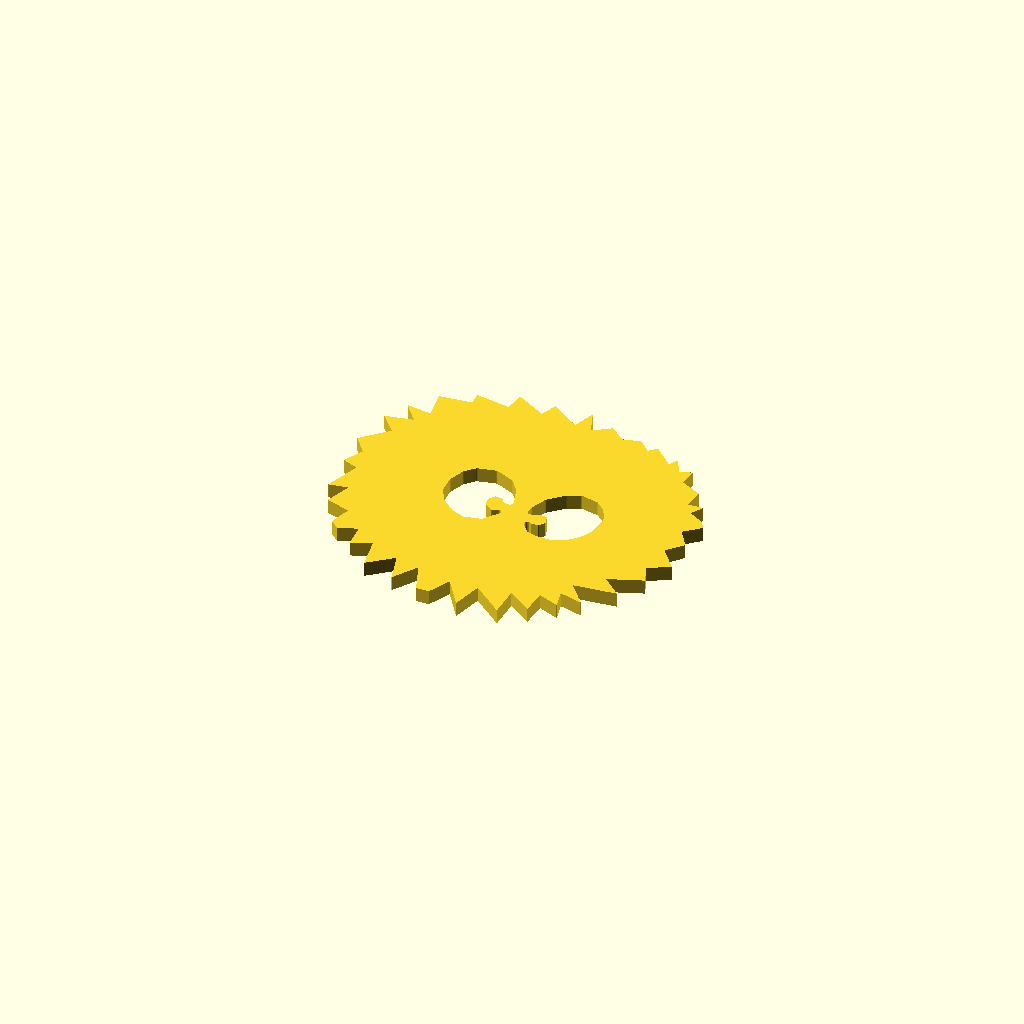
Cell 1: rendered with the file's own defaults.
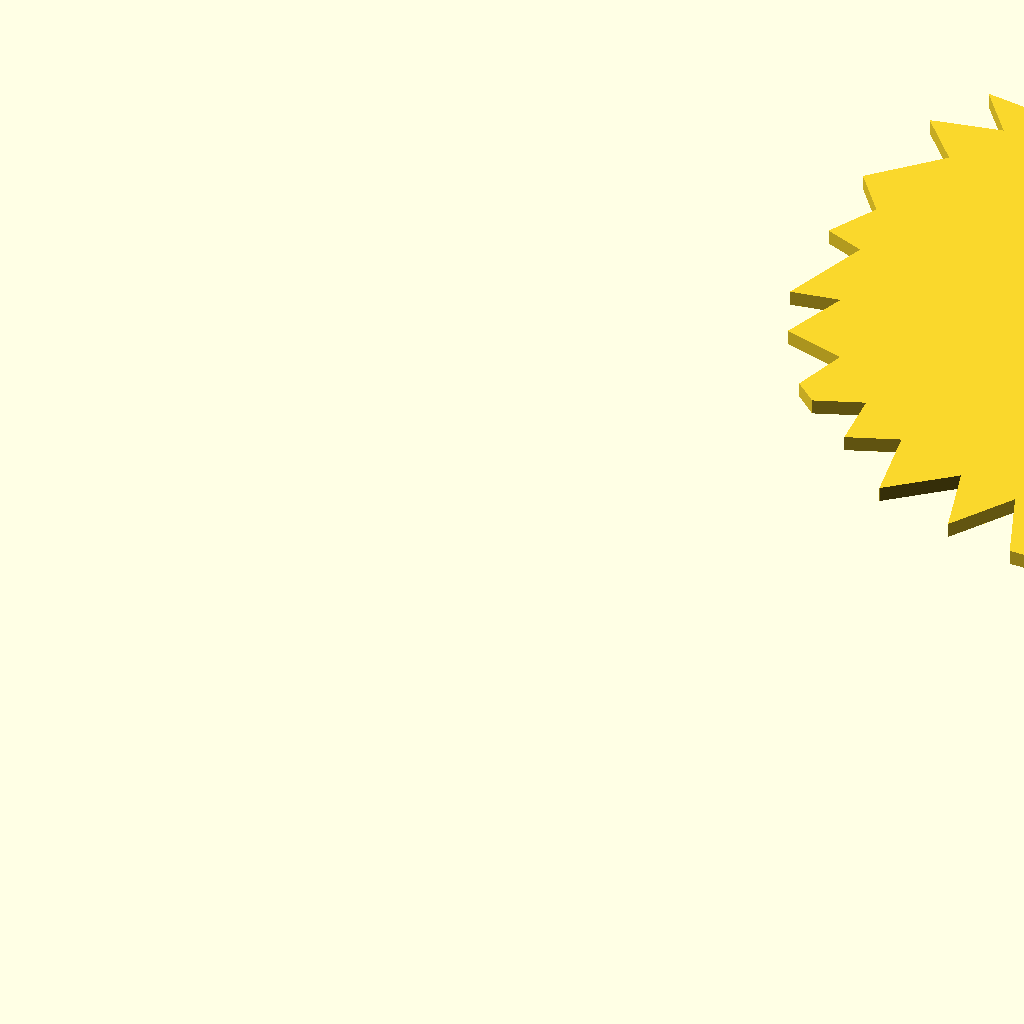
Cell 2: max_size_in_millimeter = 300 (everything else at default).
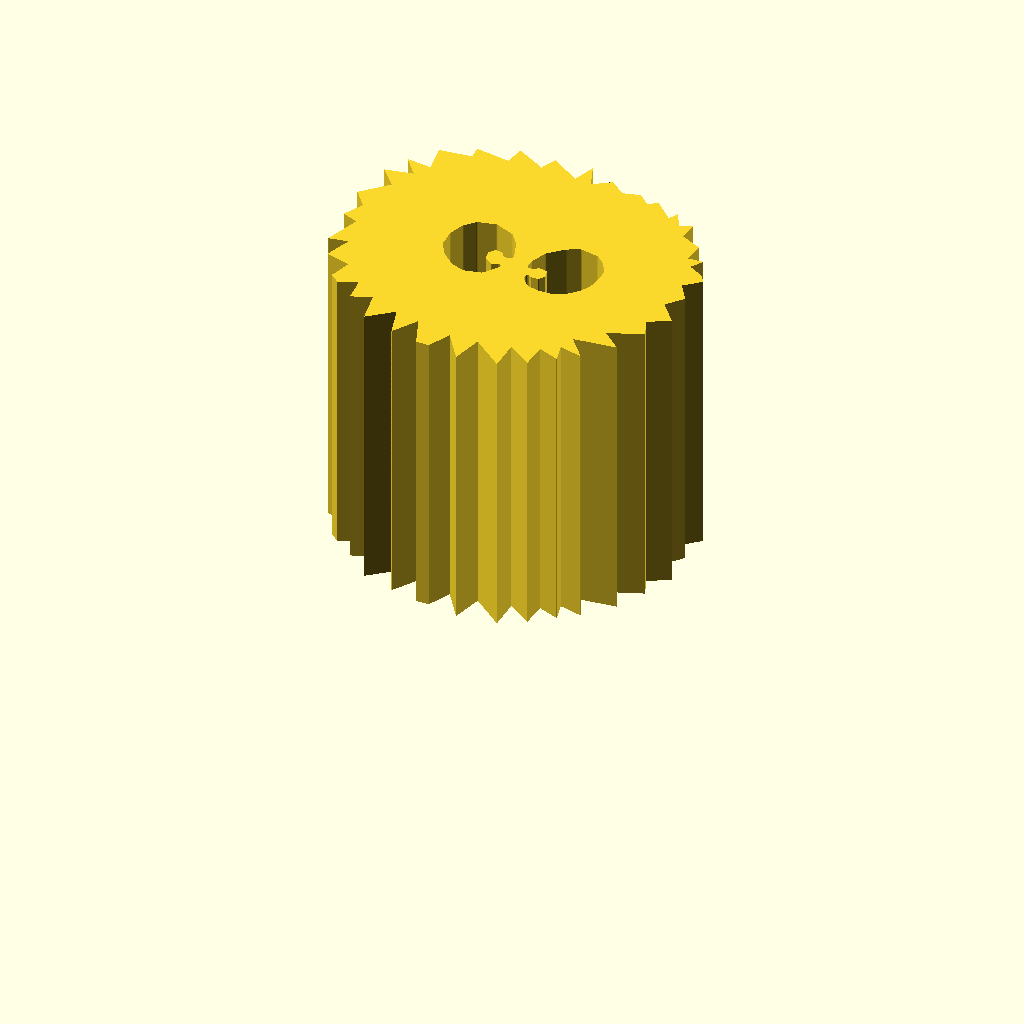
Cell 3 — model_height_in_millimeter set to 100, the other parameters unchanged.
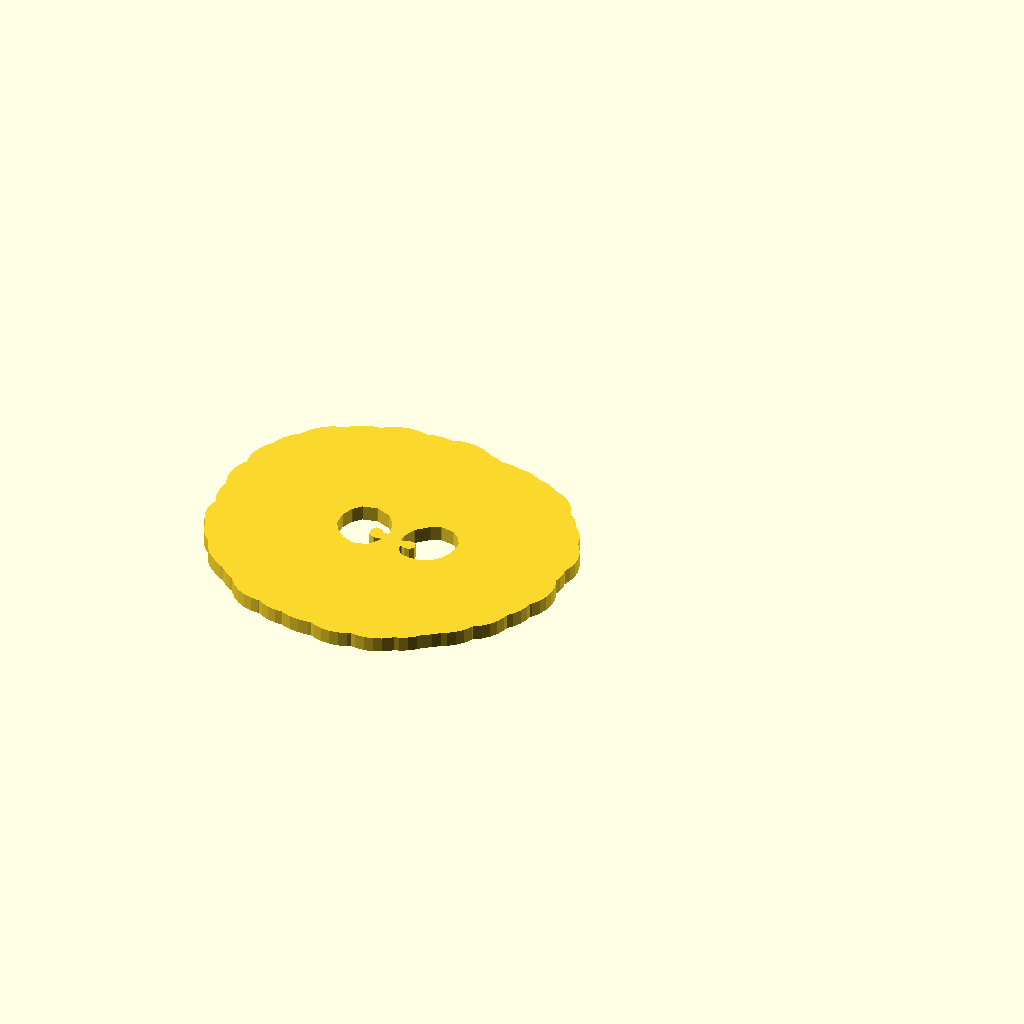
Cell 4 — outline_size_in_millimeter set to 20, the other parameters unchanged.
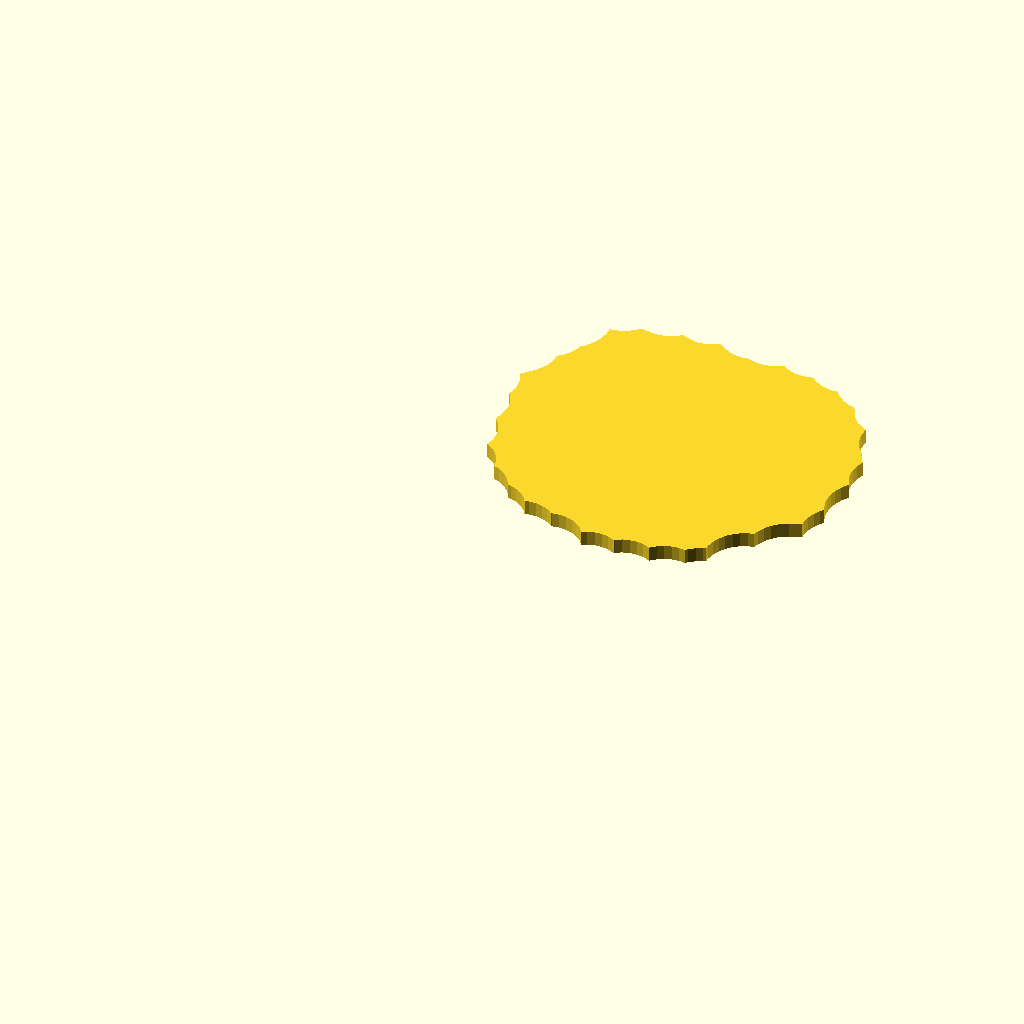
Cell 5 — inline_size_in_millimeter set to 20, the other parameters unchanged.
One fixed orthographic camera (rotation 55°, 0°, 25°; colour scheme Cornfield) for every cell.
Source of the model, inputs/thingiverse/files/thing-2717837/files/customizable-origami-makkuro.scad:
/*
 * Customizable Origami - Makkuro - https://www.thingiverse.com/thing:2717837
 * by Dennis Hofmann - https://www.thingiverse.com/mightynozzle/about
 * created 2017-12-16
 * version v1.0
 *
 * Changelog
 * --------------
 * v1.0:
 *      - final design
 * --------------
 * 
 * This work is licensed under the Creative Commons - Attribution - NonCommercial - ShareAlike license.
 * https://creativecommons.org/licenses/by-nc-sa/3.0/
 */


 // Parameter Section //
//-------------------//

// preview[view:north, tilt:top]

// The maximum size of the longest side. The shorter side will be automatically resized in same ratio.
max_size_in_millimeter = 120; //[20:300]

// The height of the model.
model_height_in_millimeter = 5; //[0.2:0.2:100]

// Thickness of the outer outline.
outline_size_in_millimeter = 0.4; //[0.5:0.1:20]

// Thickness of the inner outline.
inline_size_in_millimeter = 0.7; //[0.5:0.1:20]

// Roundiness of the ends of the inner outlines.
inline_edge_radius_in_millimeter = 0.9; //[0.0:0.1:5]

// Flip model
flip_model = "no"; //[yes,no]

/*[hidden]*/
max_size = max_size_in_millimeter;
model_height = model_height_in_millimeter;
$fn=32;

// Outer Points
A1 = [990, 625];
A2 = [1049, 539];
A3 = [1071, 630];
A4 = [1163, 555];
A5 = [1164, 645];
A6 = [1235, 595];
A7 = [1239, 669];
A8 = [1299, 646];
A9 = [1286, 701];
A10 = [1353, 684];
A11 = [1299, 749];
A12 = [1424, 763];
A13 = [1368, 813];
A14 = [1467, 851];
A15 = [1446, 906];
A16 = [1505, 941];
A17 = [1455, 1002];
A18 = [1495, 1049];
A19 = [1460, 1102];
A20 = [1505, 1143];
A21 = [1490, 1166];
A22 = [1444, 1192];
A23 = [1466, 1228];
A24 = [1421, 1225];
A25 = [1427, 1284];
A26 = [1365, 1314];
A27 = [1369, 1367];
A28 = [1335, 1355];
A29 = [1308, 1401];
A30 = [1294, 1375];
A31 = [1237, 1430];
A32 = [1215, 1409];
A33 = [1180, 1442];
A34 = [1131, 1429];
A35 = [1085, 1465];
A36 = [1035, 1431];
A37 = [1008, 1501];
A38 = [986, 1436];
A39 = [901, 1494];
A40 = [881, 1446];
A41 = [795, 1495];
A42 = [787, 1437];
A43 = [686, 1453];
A44 = [689, 1415];
A45 = [595, 1404];
A46 = [608, 1320];
A47 = [536, 1330];
A48 = [580, 1274];
A49 = [499, 1258];
A50 = [548, 1203];
A51 = [478, 1132];
A52 = [518, 1081];
A53 = [488, 1023];
A54 = [534, 1005];
A55 = [499, 901];
A56 = [555, 910];
A57 = [528, 833];
A58 = [600, 812];
A59 = [581, 748];
A60 = [607, 725];
A61 = [662, 746];
A62 = [668, 677];
A63 = [726, 699];
A64 = [743, 606];
A65 = [813, 665];
A66 = [839, 576];
A67 = [885, 649];
A68 = [921, 558];
A69 = [958, 558];

outline = [A1, A2, A3, A4, A5, A6, A7, A8, A9, A10, A11, A12, A13, A14, A15, A16, A17, A18, A19, A20, A21, A22, A23, A24, A25, A26, A27, A28, A29, A30, A31, A32, A33, A34, A35, A36, A37, A38, A39, A40, A41, A42, A43, A44, A45, A46, A47, A48, A49, A50, A51, A52, A53, A54, A55, A56, A57, A58, A59, A60, A61, A62, A63, A64, A65, A66, A67, A68, A69];

// Inner Points
B1 = [893, 914];
B2 = [946, 926];
B3 = [979, 971];
B4 = [993, 1037];
B5 = [974, 1092];
B6 = [945, 1130];
B7 = [886, 1155];
B8 = [829, 1142];
B9 = [801, 1111];
B10 = [784, 1063];
B11 = [787, 1008];
B12 = [813, 964];
B13 = [850, 931];
B14 = [1114, 914];
B15 = [1158, 914];
B16 = [1198, 934];
B17 = [1224, 961];
B18 = [1240, 991];
B19 = [1246, 1025];
B20 = [1247, 1072];
B21 = [1224, 1110];
B22 = [1197, 1134];
B23 = [1142, 1145];
B24 = [1104, 1127];
B25 = [1060, 1085];
B26 = [1041, 1034];
B27 = [1042, 989];
B28 = [1059, 947];
B29 = [1081, 922];
B30 = [989, 1005];
B31 = [970, 989];
B32 = [949, 981];
B33 = [927, 996];
B34 = [923, 1022];
B35 = [934, 1038];
B36 = [954, 1035];
B37 = [964, 1019];
B38 = [1057, 980];
B39 = [1075, 968];
B40 = [1094, 968];
B41 = [1105, 984];
B42 = [1099, 1007];
B43 = [1077, 1010];
B44 = [1064, 1000];
B45 = [991, 1017];
B46 = [1040, 1000];

// Polygons
C1 = [B30, B31, B32, B33, B34, B35, B36, B37, B45, B4, B5, B6, B7, B8, B9, B10, B11, B12, B13, B1, B2, B3];
C2 = [B27, B38, B39, B40, B41, B42, B43, B44, B46, B26, B25, B24, B23, B22, B21, B20, B19, B18, B17, B16, B15, B14, B29, B28];

cut_polygons = [C1, C2];

min_x = A51[0];
min_y = A2[1];
max_x = A16[0];
max_y = A37[1];

x_size = max_x - min_x;
y_size = max_y - min_y;

x_factor = max_size / x_size;
y_factor = max_size / y_size;

inline_size = x_size > y_size ? inline_size_in_millimeter / x_factor / 2: inline_size_in_millimeter / y_factor / 2;
inline_edge_radius = x_size > y_size ? inline_edge_radius_in_millimeter / x_factor: inline_edge_radius_in_millimeter / y_factor;
outline_size = x_size > y_size ? outline_size_in_millimeter / x_factor - inline_size: outline_size_in_millimeter / y_factor - inline_size;


 // Program Section //
//-----------------//

if(x_size > y_size) {
    resize(newsize=[max_size, x_factor * y_size, model_height]){
        if(flip_model == "yes") {
            mirror([0,1,0]) {
                rotate([180,180,0]) {    
                    create(outline, cut_polygons);
                }
            }
        } else {
            create(outline, cut_polygons);
        }
    }
} else {
    resize(newsize=[y_factor * x_size, max_size, model_height]){
        if(flip_model == "yes") {
            mirror([0,1,0]) {
                rotate([180,180,0]) {    
                    create(outline, cut_polygons);
                }
            }
        } else {
            create(outline, cut_polygons);
        }
    }
}


 // Module Section //
//----------------//

module create() {
    linear_extrude(height=1) {
        difference() {
            offset(r = -0) {
                offset(r = +outline_size) {
                    polygon(points = outline, convexity = 10);
                }
            }
            
            for(cut_polygon = [0:len(cut_polygons)]) {
                offset(r = +inline_edge_radius) {
                    offset(r = -inline_size - inline_edge_radius) {
                        polygon(points = cut_polygons[cut_polygon], convexity = 10);
                    }
                }
            }
        }
    }
}
Customizer parameters (derived from the source; name, type, default, range or options):
max_size_in_millimeter: number, default 120, range 20 to 300
model_height_in_millimeter: number, default 5, range 0.2 to 100, step 0.2
outline_size_in_millimeter: number, default 0.4, range 0.5 to 20, step 0.1
inline_size_in_millimeter: number, default 0.7, range 0.5 to 20, step 0.1
inline_edge_radius_in_millimeter: number, default 0.9, range 0 to 5, step 0.1
flip_model: string, default "no", options "yes", "no"
